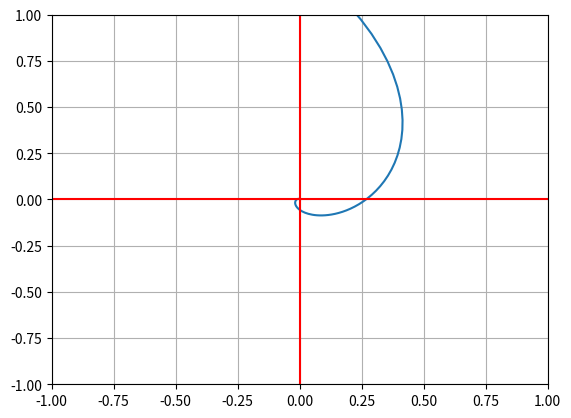

This chart was generated by the following Python code:
import numpy as np
import matplotlib.pyplot as plt

t = np.linspace(0, 100, 10000)
w_1 = 6.5
r_i = 0.001

def phi(t, w):
    return w * t

def r(phif, r_1):
    return (r_i / 2) * np.exp(phif) + (r_i / 2) * np.exp(-phif)

def plot_recorrido(w, r_i):
    t = np.linspace(0, 100, 10000)
    phi2 = phi(t, w)
    radial = r(phi2, r_i)
    x = radial * np.cos(phi2)
    y = radial * np.sin(phi2)

    plt.plot(x, y)
    plt.grid()
    plt.axhline(0, color='red')
    plt.axvline(0, color='red')
    plt.xlim(-1, 1)
    plt.ylim(-1, 1)
    plt.show()

plot_recorrido(w_1, r_i)